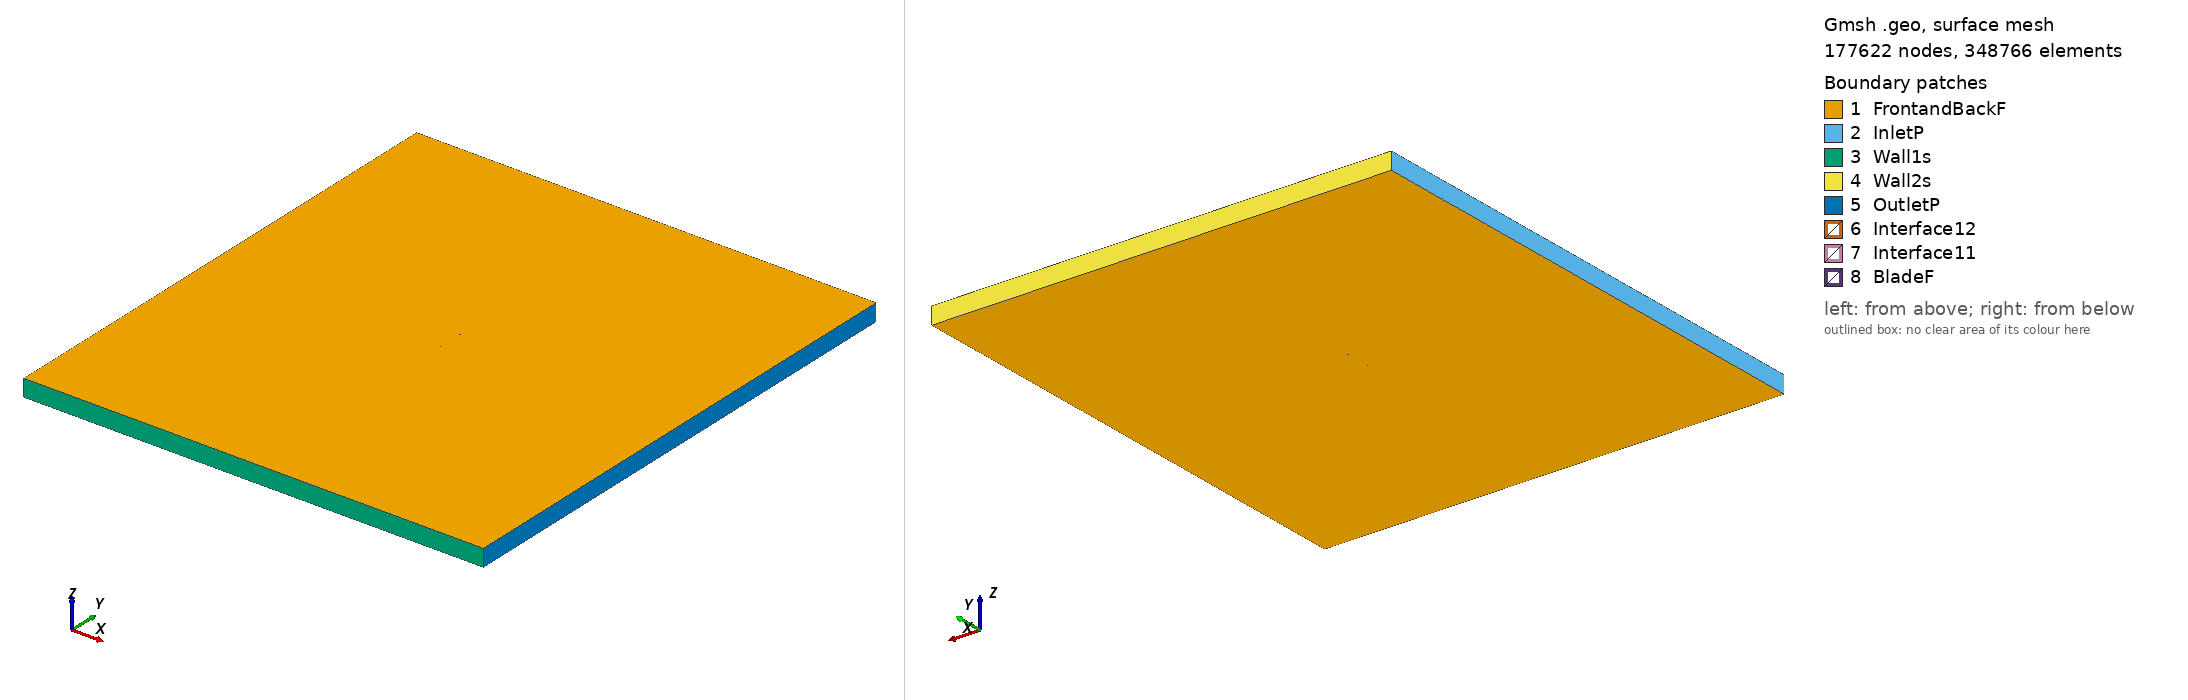

Gmsh geometry script, surface-meshed: 177622 nodes, 348766 surface elements. Boundary patches (legend numbers): 1 FrontandBackF, 2 InletP, 3 Wall1s, 4 Wall2s, 5 OutletP, 6 Interface12, 7 Interface11, 8 BladeF. Left view from above one corner, right view from below the opposite corner. Legend entries are the model's physical surfaces. The drawing asked Gmsh for element sizes between 1% and 20% of the model's largest extent; the script's own settings can give other sizes.

=== n13_tsr_5.6328_aoa_7.2513.geo (drawn) ===
SetFactory("OpenCASCADE");

Point(1) = {0.074514, 0.727190, 0, 1.0};
Point(2) = {0.070598, 0.728358, 0, 1.0};
Point(3) = {0.063089, 0.730211, 0, 1.0};
Point(4) = {0.048123, 0.734315, 0, 1.0};
Point(5) = {0.033070, 0.737748, 0, 1.0};
Point(6) = {0.017995, 0.740998, 0, 1.0};
Point(7) = {0.002881, 0.743944, 0, 1.0};
Point(8) = {-0.012307, 0.746310, 0, 1.0};
Point(9) = {-0.027541, 0.748310, 0, 1.0};
Point(10) = {-0.042857, 0.749670, 0, 1.0};
Point(11) = {-0.050560, 0.750000, 0, 1.0};
Point(12) = {-0.058309, 0.749964, 0, 1.0};
Point(13) = {-0.062212, 0.749717, 0, 1.0};
Point(14) = {-0.066143, 0.749257, 0, 1.0};
Point(15) = {-0.070128, 0.748370, 0, 1.0};
Point(16) = {-0.072173, 0.747515, 0, 1.0};
Point(17) = {-0.074400, 0.745227, 0, 1.0};
Point(18) = {-0.072794, 0.742637, 0, 1.0};
Point(19) = {-0.071032, 0.741267, 0, 1.0};
Point(20) = {-0.067396, 0.739410, 0, 1.0};
Point(21) = {-0.063729, 0.737798, 0, 1.0};
Point(22) = {-0.060000, 0.736673, 0, 1.0};
Point(23) = {-0.052514, 0.734636, 0, 1.0};
Point(24) = {-0.044979, 0.732996, 0, 1.0};
Point(25) = {-0.029830, 0.730325, 0, 1.0};
Point(26) = {-0.014576, 0.728477, 0, 1.0};
Point(27) = {0.000740, 0.727116, 0, 1.0};
Point(28) = {0.016118, 0.726244, 0, 1.0};
Point(29) = {0.031542, 0.725737, 0, 1.0};
Point(30) = {0.046982, 0.725353, 0, 1.0};
Point(31) = {0.062469, 0.725334, 0, 1.0};
Point(32) = {0.070245, 0.725584, 0, 1.0};
Point(33) = {0.074327, 0.725721, 0, 1.0};
Point(34) = {-0.074514, -0.727190, 0, 1.0};
Point(35) = {-0.070598, -0.728358, 0, 1.0};
Point(36) = {-0.063089, -0.730211, 0, 1.0};
Point(37) = {-0.048123, -0.734315, 0, 1.0};
Point(38) = {-0.033070, -0.737748, 0, 1.0};
Point(39) = {-0.017995, -0.740998, 0, 1.0};
Point(40) = {-0.002881, -0.743944, 0, 1.0};
Point(41) = {0.012307, -0.746310, 0, 1.0};
Point(42) = {0.027541, -0.748310, 0, 1.0};
Point(43) = {0.042857, -0.749670, 0, 1.0};
Point(44) = {0.050560, -0.750000, 0, 1.0};
Point(45) = {0.058309, -0.749964, 0, 1.0};
Point(46) = {0.062212, -0.749717, 0, 1.0};
Point(47) = {0.066143, -0.749257, 0, 1.0};
Point(48) = {0.070128, -0.748370, 0, 1.0};
Point(49) = {0.072173, -0.747515, 0, 1.0};
Point(50) = {0.074400, -0.745227, 0, 1.0};
Point(51) = {0.072794, -0.742637, 0, 1.0};
Point(52) = {0.071032, -0.741267, 0, 1.0};
Point(53) = {0.067396, -0.739410, 0, 1.0};
Point(54) = {0.063729, -0.737798, 0, 1.0};
Point(55) = {0.060000, -0.736673, 0, 1.0};
Point(56) = {0.052514, -0.734636, 0, 1.0};
Point(57) = {0.044979, -0.732996, 0, 1.0};
Point(58) = {0.029830, -0.730325, 0, 1.0};
Point(59) = {0.014576, -0.728477, 0, 1.0};
Point(60) = {-0.000740, -0.727116, 0, 1.0};
Point(61) = {-0.016118, -0.726244, 0, 1.0};
Point(62) = {-0.031542, -0.725737, 0, 1.0};
Point(63) = {-0.046982, -0.725353, 0, 1.0};
Point(64) = {-0.062469, -0.725334, 0, 1.0};
Point(65) = {-0.070245, -0.725584, 0, 1.0};
Point(66) = {-0.074327, -0.725721, 0, 1.0};

// Lines: first blade (splines 1-4)
Spline(1) = {1:33};
Spline(2) = {33,1};

// Lines: second blade (splines 5-8)
Spline(3) = {34:66};
Spline(4) = {66,34};

// Outer domain (points 20001-4 and lines)
Point(67) = {-13.50000000, -15.00000000, 0, 1.0};
Point(68) = {-13.50000000, 15.00000000, 0, 1.0};
Point(69) = {13.50000000, 15.00000000, 0, 1.0};
Point(70) = {13.50000000, -15.00000000, 0, 1.0};
Line(11) = {67, 68};
Line(12) = {68, 69};
Line(13) = {69, 70};
Line(14) = {67, 70};

// Interface (between moving and stationary domain) (circles)
Circle(9) = {0, 0, 0, 0.80000000, 0, 2*Pi};
Circle(10) = {0, 0, 0, 0.80000000, 0, 2*Pi};

// Loops collect Lines/Splines/etc (blade1, blade2, domain, first circle)
Line Loop(1) = {1:2};
Line Loop(2) = {3:4};
Line Loop(3) = {11,12,13,-14};
Line Loop(4) = {9};

// BooleanDifference cuts out the circle/interface from the domain
Plane Surface(1) = {3};
Plane Surface(2) = {4};
BooleanDifference{ Surface{1}; Delete;}{ Surface{2}; Delete;}

// This one cuts out the blades from the inner circle/interface
Line Loop(6) = {10};
Plane Surface(5) = {6};
Plane Surface(6) = {1};
Plane Surface(7) = {2};
BooleanDifference{ Surface{5}; Delete;}{ Surface{6,7}; Delete;}

// extrude to 3rd dimension
Extrude {0, 0, 1} {Surface{1}; Surface{5}; Layers{1}; Recombine;}

// Physical Surfaces are the named boundaries (patches)
Physical Surface("Interface11") = {12};
Physical Surface("Interface12") = {10};

// sides of domain
Physical Surface("InletP") = {6};
Physical Surface("OutletP") = {9};

// top and bottom of domain
Physical Surface("Wall1s") = {7};
Physical Surface("Wall2s") = {8};

// Check FrontandBackF by ensuring there is nothing in the 3rd dimension
Physical Surface("FrontandBackF") = {1,11,5,17};
Physical Surface("BladeF") = {13:16};
Physical Volume("Turbine") = {2};
Physical Volume("Farfield") = {1};

// settings for airfoil boundary layer
Field[1] = BoundaryLayer;
Field[1].EdgesList = {1:4};
Field[1].hwall_n = 1e-3;
Field[1].thickness = 1.5e-2;
Field[1].ratio = 1.05;
Field[1].Quads = 1;
BoundaryLayer Field = 1;

// control points for mesh (blade and interface)
// floor((arc length / 1.5mm)/ 2) -> Transfinite Line
Transfinite Line {1,3} = 101 Using Progression 1;
Transfinite Line {2,4} = 2 Using Progression 1;
Transfinite Line {9, 15} = 800 Using Progression 1;

// For more information on gmsh syntax, visit http://gmsh.info/doc/texinfo/gmsh.html
